Photos from the image-classification dataset "Zeytin_224x224_Augmented" in the GitHub repository omersuyank/OliveDiseases. Its 3 classes are: kus gozu mantari, pas akari, saglikli.

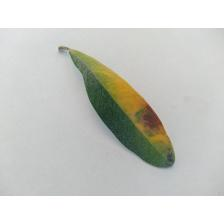
Label: kus gozu mantari

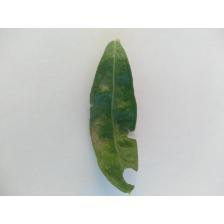
Label: pas akari

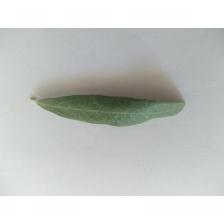
Label: saglikli

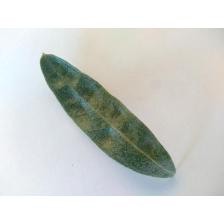
Label: pas akari

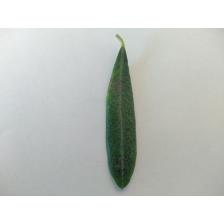
Label: kus gozu mantari

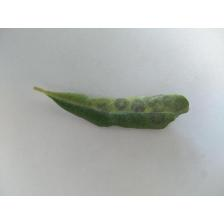
Label: kus gozu mantari
